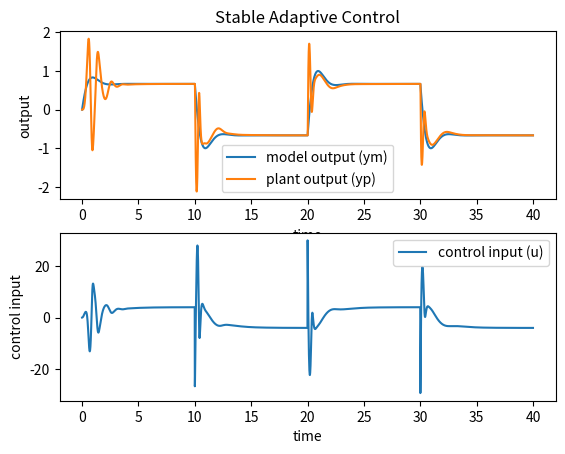

Recreate this plot in Python.
# This is an implementation of stable adaptive control 
# whose transfer function is G(s)= (s+1)/(s^2-5s+6).
# This is a python version for example541.m
import numpy as np
import matplotlib.pyplot as plt
import scipy.signal as signal

# plant transfer function
nump = np.array([1, 1])
denp = np.array([1, -5, 6])
Ap, Bp, Cp, Dp = signal.tf2ss(nump, denp)
# print("Ap: ", Ap)
# print("Bp: ", Bp)
# print("Cp: ", Cp)
# print("Dp: ", Dp)

# model transfer function
numm = np.array([1, 2])
denm = np.array([1, 3, 6])
Am, Bm, Cm, Dm = signal.tf2ss(numm, denm)
Df=numm; # Denominator polynomial of the transfer function 

# order of the transfer function
n = len(denp) - 1

dt = 0.01
simulation_time = 40
time_length = int(simulation_time/dt)

Af = np.zeros((n-1, n-1))
Af[1:, :-1] = np.eye(n-2)
Af[-1, :]=-np.array([Df[1:]])
print("Af: ", Af)
Bf = np.zeros((n-1, 1))
Bf[-1, 0] = 1
print("Bf: ", Bf)

yr0 = 0
yp0 = 0
u0 = 0
e0 = 0
v10 = np.zeros((n-1, 1))
v20 = np.zeros((n-1, 1))
xp0 = np.zeros((n, 1))
xm0 = np.zeros((n, 1))
theta0 = np.zeros(( 2 * n,1))

r = 2
yr = r * np.array([np.ones(int(time_length/4)), 
                    -np.ones(int(time_length/4)),
                    np.ones(int(time_length/4)), 
                    -np.ones(int(time_length/4))]).flatten()
Gamma = 10*np.eye(2 * n)


xp = xp0.copy()
xm = xm0.copy()
u = u0

v1 = v10.copy()
v2 = v20.copy()

theta = theta0.copy()

yp_records = np.zeros(time_length)
ym_records = np.zeros(time_length)
u_records = np.zeros(time_length)
for k in range(time_length):
    # plant output
    yp = Cp @ xp + Dp * u
    xp_dot = Ap @ xp + Bp * u
    xp = xp + dt * xp_dot
    yp_records[k] = yp.item()

    # model output
    ym = Cm @ xm + Dm * yr[k]
    xm_hat = Am @ xm + Bm * yr[k]
    xm = xm + dt * xm_hat
    ym_records[k] = ym.item()

    # error
    e = ym - yp

    # v1, v2
    v1_dot = Af @ v1 + Bf * u
    v1 = v1 + dt * v1_dot
    v2_dot = Af @ v2 + Bf * yp
    v2 = v2 + dt * v2_dot
    phi = np.concatenate((yr[k].flatten(), v1.flatten(), yp.flatten(), v2.flatten()))
    
    phi = phi.reshape((2 * n,1))
    # print('phi: ', phi)
    # print('Gamma: ', Gamma)
    theta = theta + dt * e * Gamma @ phi
    # print('theta: ', theta)
    u = (theta.T @ phi).item()
    u_records[k] = u


plt.figure()
plt.subplot(211)
# plt.plot(np.arange(0, simulation_time, dt), yr, label='input signal (yr)', color='black')
plt.plot(np.arange(0, simulation_time, dt), ym_records, label='model output (ym)')
plt.plot(np.arange(0, simulation_time, dt), yp_records, label='plant output (yp)')
plt.xlabel('time')
plt.ylabel('output')
plt.legend()
plt.title('Stable Adaptive Control')
plt.subplot(212)
plt.plot(np.arange(0, simulation_time, dt), u_records, label='control input (u)')
plt.xlabel('time')
plt.ylabel('control input')
plt.legend()
plt.show()
